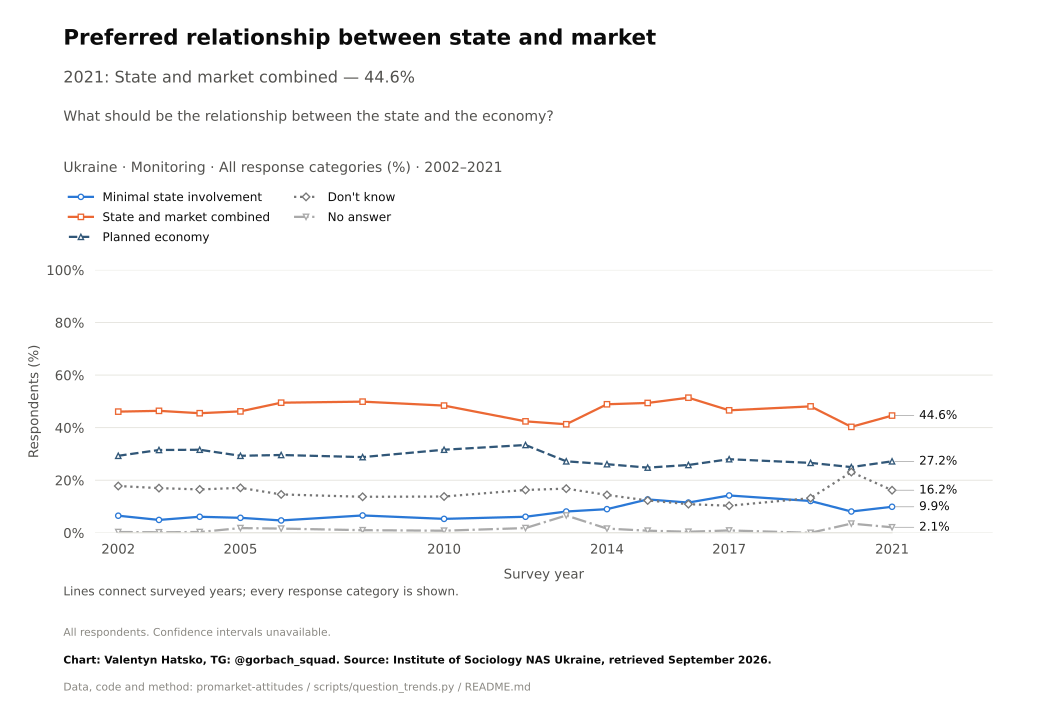

The data file committed next to this chart (first rows):
survey, item, year, question_type, source_file, source_field, source_table, source_sha256, response, estimate, se, ci_low, ci_high, n_valid, n_domain, n_psu, kish_n, weight_sum, weighted, variance_method, denominator, excluded_non_numeric_pct, spontaneous_against_democracy_pct, round
Monitoring, state_market_role, 2002, nominal, monitoring-2021dlya-tipografii.pdf, a7, question_trend_source_cells.csv, , Minimal state involvement, 6.5, , , , , , , , , , , all respondents as published, , , 
Monitoring, state_market_role, 2003, nominal, panina-1994-2005.pdf, a7, question_trend_source_cells.csv, , Minimal state involvement, 4.9, , , , , , , , , , , all respondents as published, , , 
Monitoring, state_market_role, 2004, nominal, monitoring-2021dlya-tipografii.pdf, a7, question_trend_source_cells.csv, , Minimal state involvement, 6.1, , , , , , , , , , , all respondents as published, , , 
Monitoring, state_market_role, 2005, nominal, soc-mon-2013.pdf, a7, question_trend_source_cells.csv, , Minimal state involvement, 5.7, , , , , , , , , , , all respondents as published, , , 
Monitoring, state_market_role, 2006, nominal, monitoring-2021dlya-tipografii.pdf, a7, question_trend_source_cells.csv, , Minimal state involvement, 4.7, , , , , , , , , , , all respondents as published, , , 
Monitoring, state_market_role, 2008, nominal, monitoring-2021dlya-tipografii.pdf, a7, question_trend_source_cells.csv, , Minimal state involvement, 6.6, , , , , , , , , , , all respondents as published, , , 
Monitoring, state_market_role, 2010, nominal, monitoring-2021dlya-tipografii.pdf, a7, question_trend_source_cells.csv, , Minimal state involvement, 5.3, , , , , , , , , , , all respondents as published, , , 
Monitoring, state_market_role, 2012, nominal, monitoring-2021dlya-tipografii.pdf, a7, question_trend_source_cells.csv, , Minimal state involvement, 6.1, , , , , , , , , , , all respondents as published, , , 
Monitoring, state_market_role, 2013, nominal, monitoring-2021dlya-tipografii.pdf, a7, question_trend_source_cells.csv, , Minimal state involvement, 8.1, , , , , , , , , , , all respondents as published, , , 
Monitoring, state_market_role, 2014, nominal, monitoring-2021dlya-tipografii.pdf, a7, question_trend_source_cells.csv, , Minimal state involvement, 9.0, , , , , , , , , , , all respondents as published, , , 
Monitoring, state_market_role, 2015, nominal, monitoring-2021dlya-tipografii.pdf, a7, question_trend_source_cells.csv, , Minimal state involvement, 12.7, , , , , , , , , , , all respondents as published, , , 
Monitoring, state_market_role, 2016, nominal, monitoring-2021dlya-tipografii.pdf, a7, question_trend_source_cells.csv, , Minimal state involvement, 11.5, , , , , , , , , , , all respondents as published, , , 
Monitoring, state_market_role, 2017, nominal, monitoring-2021dlya-tipografii.pdf, a7, question_trend_source_cells.csv, , Minimal state involvement, 14.2, , , , , , , , , , , all respondents as published, , , 
Monitoring, state_market_role, 2019, nominal, monitoring-2021dlya-tipografii.pdf, a7, question_trend_source_cells.csv, , Minimal state involvement, 12.1, , , , , , , , , , , all respondents as published, , , 
Monitoring, state_market_role, 2020, nominal, monitoring-2021dlya-tipografii.pdf, a7, question_trend_source_cells.csv, , Minimal state involvement, 8.1, , , , , , , , , , , all respondents as published, , , 
Monitoring, state_market_role, 2021, nominal, monitoring-2021dlya-tipografii.pdf, a7, question_trend_source_cells.csv, , Minimal state involvement, 9.9, , , , , , , , , , , all respondents as published, , , 
Monitoring, state_market_role, 2002, nominal, monitoring-2021dlya-tipografii.pdf, a7, question_trend_source_cells.csv, , State and market combined, 46.1, , , , , , , , , , , all respondents as published, , , 
Monitoring, state_market_role, 2003, nominal, panina-1994-2005.pdf, a7, question_trend_source_cells.csv, , State and market combined, 46.4, , , , , , , , , , , all respondents as published, , , 
Monitoring, state_market_role, 2004, nominal, monitoring-2021dlya-tipografii.pdf, a7, question_trend_source_cells.csv, , State and market combined, 45.5, , , , , , , , , , , all respondents as published, , , 
Monitoring, state_market_role, 2005, nominal, soc-mon-2013.pdf, a7, question_trend_source_cells.csv, , State and market combined, 46.2, , , , , , , , , , , all respondents as published, , , 
Monitoring, state_market_role, 2006, nominal, monitoring-2021dlya-tipografii.pdf, a7, question_trend_source_cells.csv, , State and market combined, 49.5, , , , , , , , , , , all respondents as published, , , 
Monitoring, state_market_role, 2008, nominal, monitoring-2021dlya-tipografii.pdf, a7, question_trend_source_cells.csv, , State and market combined, 49.9, , , , , , , , , , , all respondents as published, , , 
Monitoring, state_market_role, 2010, nominal, monitoring-2021dlya-tipografii.pdf, a7, question_trend_source_cells.csv, , State and market combined, 48.4, , , , , , , , , , , all respondents as published, , , 
Monitoring, state_market_role, 2012, nominal, monitoring-2021dlya-tipografii.pdf, a7, question_trend_source_cells.csv, , State and market combined, 42.4, , , , , , , , , , , all respondents as published, , , 
Monitoring, state_market_role, 2013, nominal, monitoring-2021dlya-tipografii.pdf, a7, question_trend_source_cells.csv, , State and market combined, 41.3, , , , , , , , , , , all respondents as published, , , 
Monitoring, state_market_role, 2014, nominal, monitoring-2021dlya-tipografii.pdf, a7, question_trend_source_cells.csv, , State and market combined, 48.9, , , , , , , , , , , all respondents as published, , , 
Monitoring, state_market_role, 2015, nominal, monitoring-2021dlya-tipografii.pdf, a7, question_trend_source_cells.csv, , State and market combined, 49.4, , , , , , , , , , , all respondents as published, , , 
Monitoring, state_market_role, 2016, nominal, monitoring-2021dlya-tipografii.pdf, a7, question_trend_source_cells.csv, , State and market combined, 51.4, , , , , , , , , , , all respondents as published, , , 
Monitoring, state_market_role, 2017, nominal, monitoring-2021dlya-tipografii.pdf, a7, question_trend_source_cells.csv, , State and market combined, 46.6, , , , , , , , , , , all respondents as published, , , 
Monitoring, state_market_role, 2019, nominal, monitoring-2021dlya-tipografii.pdf, a7, question_trend_source_cells.csv, , State and market combined, 48.1, , , , , , , , , , , all respondents as published, , , 
Monitoring, state_market_role, 2020, nominal, monitoring-2021dlya-tipografii.pdf, a7, question_trend_source_cells.csv, , State and market combined, 40.3, , , , , , , , , , , all respondents as published, , , 
Monitoring, state_market_role, 2021, nominal, monitoring-2021dlya-tipografii.pdf, a7, question_trend_source_cells.csv, , State and market combined, 44.6, , , , , , , , , , , all respondents as published, , , 
Monitoring, state_market_role, 2002, nominal, monitoring-2021dlya-tipografii.pdf, a7, question_trend_source_cells.csv, , Planned economy, 29.3, , , , , , , , , , , all respondents as published, , , 
Monitoring, state_market_role, 2003, nominal, panina-1994-2005.pdf, a7, question_trend_source_cells.csv, , Planned economy, 31.5, , , , , , , , , , , all respondents as published, , , 
Monitoring, state_market_role, 2004, nominal, monitoring-2021dlya-tipografii.pdf, a7, question_trend_source_cells.csv, , Planned economy, 31.6, , , , , , , , , , , all respondents as published, , , 
Monitoring, state_market_role, 2005, nominal, soc-mon-2013.pdf, a7, question_trend_source_cells.csv, , Planned economy, 29.3, , , , , , , , , , , all respondents as published, , , 
Monitoring, state_market_role, 2006, nominal, monitoring-2021dlya-tipografii.pdf, a7, question_trend_source_cells.csv, , Planned economy, 29.6, , , , , , , , , , , all respondents as published, , , 
Monitoring, state_market_role, 2008, nominal, monitoring-2021dlya-tipografii.pdf, a7, question_trend_source_cells.csv, , Planned economy, 28.8, , , , , , , , , , , all respondents as published, , , 
Monitoring, state_market_role, 2010, nominal, monitoring-2021dlya-tipografii.pdf, a7, question_trend_source_cells.csv, , Planned economy, 31.6, , , , , , , , , , , all respondents as published, , , 
Monitoring, state_market_role, 2012, nominal, monitoring-2021dlya-tipografii.pdf, a7, question_trend_source_cells.csv, , Planned economy, 33.4, , , , , , , , , , , all respondents as published, , , 
Monitoring, state_market_role, 2013, nominal, monitoring-2021dlya-tipografii.pdf, a7, question_trend_source_cells.csv, , Planned economy, 27.2, , , , , , , , , , , all respondents as published, , , 
Monitoring, state_market_role, 2014, nominal, monitoring-2021dlya-tipografii.pdf, a7, question_trend_source_cells.csv, , Planned economy, 26.1, , , , , , , , , , , all respondents as published, , , 
Monitoring, state_market_role, 2015, nominal, monitoring-2021dlya-tipografii.pdf, a7, question_trend_source_cells.csv, , Planned economy, 24.8, , , , , , , , , , , all respondents as published, , , 
Monitoring, state_market_role, 2016, nominal, monitoring-2021dlya-tipografii.pdf, a7, question_trend_source_cells.csv, , Planned economy, 25.8, , , , , , , , , , , all respondents as published, , , 
Monitoring, state_market_role, 2017, nominal, monitoring-2021dlya-tipografii.pdf, a7, question_trend_source_cells.csv, , Planned economy, 28.0, , , , , , , , , , , all respondents as published, , , 
Monitoring, state_market_role, 2019, nominal, monitoring-2021dlya-tipografii.pdf, a7, question_trend_source_cells.csv, , Planned economy, 26.6, , , , , , , , , , , all respondents as published, , , 
Monitoring, state_market_role, 2020, nominal, monitoring-2021dlya-tipografii.pdf, a7, question_trend_source_cells.csv, , Planned economy, 25.0, , , , , , , , , , , all respondents as published, , , 
Monitoring, state_market_role, 2021, nominal, monitoring-2021dlya-tipografii.pdf, a7, question_trend_source_cells.csv, , Planned economy, 27.2, , , , , , , , , , , all respondents as published, , , 
Monitoring, state_market_role, 2002, nominal, monitoring-2021dlya-tipografii.pdf, a7, question_trend_source_cells.csv, , Don't know, 17.8, , , , , , , , , , , all respondents as published, , , 
Monitoring, state_market_role, 2003, nominal, panina-1994-2005.pdf, a7, question_trend_source_cells.csv, , Don't know, 17.0, , , , , , , , , , , all respondents as published, , , 
Monitoring, state_market_role, 2004, nominal, monitoring-2021dlya-tipografii.pdf, a7, question_trend_source_cells.csv, , Don't know, 16.5, , , , , , , , , , , all respondents as published, , , 
Monitoring, state_market_role, 2005, nominal, soc-mon-2013.pdf, a7, question_trend_source_cells.csv, , Don't know, 17.1, , , , , , , , , , , all respondents as published, , , 
Monitoring, state_market_role, 2006, nominal, monitoring-2021dlya-tipografii.pdf, a7, question_trend_source_cells.csv, , Don't know, 14.6, , , , , , , , , , , all respondents as published, , , 
Monitoring, state_market_role, 2008, nominal, monitoring-2021dlya-tipografii.pdf, a7, question_trend_source_cells.csv, , Don't know, 13.7, , , , , , , , , , , all respondents as published, , , 
Monitoring, state_market_role, 2010, nominal, monitoring-2021dlya-tipografii.pdf, a7, question_trend_source_cells.csv, , Don't know, 13.8, , , , , , , , , , , all respondents as published, , , 
Monitoring, state_market_role, 2012, nominal, monitoring-2021dlya-tipografii.pdf, a7, question_trend_source_cells.csv, , Don't know, 16.3, , , , , , , , , , , all respondents as published, , , 
Monitoring, state_market_role, 2013, nominal, monitoring-2021dlya-tipografii.pdf, a7, question_trend_source_cells.csv, , Don't know, 16.8, , , , , , , , , , , all respondents as published, , , 
Monitoring, state_market_role, 2014, nominal, monitoring-2021dlya-tipografii.pdf, a7, question_trend_source_cells.csv, , Don't know, 14.4, , , , , , , , , , , all respondents as published, , , 
Monitoring, state_market_role, 2015, nominal, monitoring-2021dlya-tipografii.pdf, a7, question_trend_source_cells.csv, , Don't know, 12.3, , , , , , , , , , , all respondents as published, , , 
Monitoring, state_market_role, 2016, nominal, monitoring-2021dlya-tipografii.pdf, a7, question_trend_source_cells.csv, , Don't know, 10.9, , , , , , , , , , , all respondents as published, , , 
... 20 more rows
